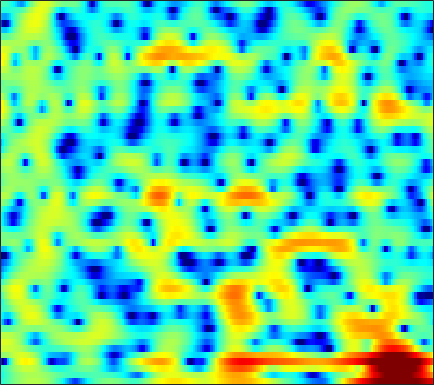

Source data for this figure (header and first rows):
-3.5823, -3.0538, -2.3805, -1.7422, -1.2883, -0.73053, -0.22975, 0.11324, 0.522, 0.8767, 1.173, 1.358, 1.5587, 1.711, 1.7851, 1.8269, 1.8117, 1.7578, 1.6287, 1.4311, 1.1561, 0.89363, 0.474, -0.04313
-4.096, -3.458, -2.676, -1.962, -1.469, -0.8707, -0.3384, 0.01829, 0.4324, 0.7821, 1.067, 1.236, 1.403, 1.504, 1.539, 1.531, 1.465, 1.379, 1.219, 1.012, 0.7614, 0.5506, 0.2432, -0.08673
-3.325, -2.884, -2.234, -1.528, -0.9785, -0.2406, 0.4556, 0.9292, 1.489, 1.938, 2.265, 2.426, 2.526, 2.492, 2.377, 2.111, 1.724, 1.36, 0.7881, 0.1341, -0.5708, -1.109, -1.808, -2.435
-12.34, -22.8, -14.33, -6.962, -3.841, -0.9607, 1.053, 2.188, 3.318, 4.09, 4.559, 4.729, 4.724, 4.461, 4.086, 3.346, 2.309, 1.312, -0.368, -2.527, -5.321, -7.968, -12.35, -16.06
0.5877, 0.494, 0.5818, 0.8997, 1.245, 1.763, 2.269, 2.596, 2.926, 3.108, 3.14, 3.055, 2.799, 2.375, 1.944, 1.222, 0.3313, -0.4513, -1.644, -2.966, -4.341, -5.312, -6.356, -6.987
2.603, 2.593, 2.572, 2.526, 2.473, 2.366, 2.201, 2.034, 1.737, 1.351, 0.8764, 0.4669, -0.1287, -0.7458, -1.198, -1.747, -2.204, -2.477, -2.734, -2.881, -2.941, -2.936, -2.874, -2.767
3.166, 3.191, 3.155, 3.037, 2.886, 2.599, 2.187, 1.784, 1.097, 0.2129, -0.9179, -1.964, -3.665, -5.773, -7.596, -9.9, -10.62, -9.646, -7.554, -5.584, -3.997, -3.034, -1.991, -1.158
1.985, 2.037, 2.05, 2.002, 1.926, 1.765, 1.519, 1.261, 0.7933, 0.1521, -0.7011, -1.504, -2.813, -4.371, -5.609, -6.96, -7.268, -6.652, -5.219, -3.69, -2.361, -1.525, -0.6202, 0.08156
-1.129, -1.314, -1.497, -1.518, -1.392, -1.07, -0.6455, -0.3226, 0.05396, 0.3196, 0.4555, 0.4775, 0.4167, 0.2966, 0.1985, 0.1026, 0.07736, 0.1186, 0.2449, 0.4084, 0.5694, 0.675, 0.7752, 0.8089
-5.54, -7.404, -10.8, -13.43, -11.64, -7.576, -4.405, -2.623, -0.815, 0.497, 1.447, 1.967, 2.454, 2.748, 2.866, 2.908, 2.835, 2.709, 2.464, 2.123, 1.69, 1.316, 0.7519, 0.1374
-4.303, -5.046, -5.928, -6.134, -5.568, -4.023, -2.219, -0.9514, 0.5067, 1.669, 2.546, 3.038, 3.487, 3.73, 3.781, 3.691, 3.42, 3.1, 2.5, 1.692, 0.6509, -0.3147, -1.875, -3.764
-3.062, -2.608, -1.978, -1.301, -0.7584, -0.000428, 0.7679, 1.319, 1.978, 2.512, 2.908, 3.098, 3.224, 3.202, 3.09, 2.814, 2.4, 1.984, 1.271, 0.358, -0.8159, -1.91, -3.709, -6.017
-4.08, -2.733, -1.264, -0.079, 0.6668, 1.478, 2.095, 2.438, 2.734, 2.848, 2.783, 2.629, 2.3, 1.868, 1.509, 1.03, 0.5746, 0.2547, -0.1631, -0.6258, -1.173, -1.657, -2.408, -3.236
-2.341, -0.998, 0.4985, 1.694, 2.407, 3.118, 3.578, 3.744, 3.725, 3.405, 2.758, 2.041, 0.7636, -0.8631, -2.202, -3.759, -4.349, -4.008, -3.056, -2.177, -1.604, -1.41, -1.472, -1.831
-0.3974, 0.4601, 1.54, 2.503, 3.102, 3.715, 4.095, 4.206, 4.096, 3.664, 2.837, 1.911, 0.1532, -2.408, -5.087, -9.681, -10.82, -7.897, -4.562, -2.492, -1.341, -0.9372, -0.9023, -1.387
-3.188, -2.157, -0.8847, 0.215, 0.9216, 1.697, 2.259, 2.544, 2.731, 2.692, 2.434, 2.104, 1.514, 0.8202, 0.3097, -0.2263, -0.4719, -0.4484, -0.2525, -0.02353, 0.09156, 0.03276, -0.2509, -0.8374
-7.44, -5.948, -4.274, -2.897, -2.007, -0.9834, -0.1462, 0.3708, 0.915, 1.297, 1.543, 1.646, 1.699, 1.688, 1.655, 1.603, 1.548, 1.504, 1.441, 1.342, 1.178, 0.999, 0.6528, 0.1821
-9.191, -8.049, -6.633, -5.306, -4.355, -3.19, -2.151, -1.462, -0.6627, 0.008895, 0.553, 0.8949, 1.265, 1.559, 1.739, 1.919, 2.049, 2.105, 2.124, 2.075, 1.944, 1.789, 1.489, 1.104
-10.86, -10.37, -9.318, -7.862, -6.668, -5.132, -3.752, -2.858, -1.848, -1.029, -0.3577, 0.07319, 0.5813, 1.04, 1.36, 1.754, 2.103, 2.323, 2.535, 2.639, 2.622, 2.526, 2.295, 1.94
-17.67, -22.87, -17.94, -11.73, -8.755, -6.01, -4.134, -3.146, -2.247, -1.709, -1.415, -1.257, -0.9706, -0.4835, 0.02998, 0.859, 1.688, 2.249, 2.847, 3.228, 3.386, 3.358, 3.158, 2.767
-6.711, -6.958, -6.354, -4.901, -3.741, -2.427, -1.538, -1.212, -1.254, -1.947, -3.424, -5.136, -7.799, -7.755, -5.243, -1.848, 0.6758, 2.025, 3.252, 3.939, 4.162, 4.058, 3.595, 2.845
-0.2426, -0.1981, -0.02567, 0.219, 0.4031, 0.6047, 0.6636, 0.5597, 0.1223, -0.7326, -2.059, -3.336, -4.93, -4.79, -3.273, -0.8059, 1.25, 2.397, 3.394, 3.831, 3.698, 3.225, 2.016, 0.05473
-0.304, -0.3388, -0.4001, -0.4874, -0.5372, -0.5766, -0.6099, -0.6221, -0.6487, -0.6573, -0.647, -0.5899, -0.3782, 0.04486, 0.504, 1.211, 1.896, 2.33, 2.708, 2.777, 2.48, 1.992, 0.949, -0.6128
-2.18, -2.547, -3.153, -3.761, -4.151, -4.482, -4.475, -4.249, -3.68, -2.95, -2.165, -1.573, -0.7871, -0.04142, 0.4852, 1.125, 1.679, 2.005, 2.312, 2.446, 2.406, 2.25, 1.901, 1.447
-3.98, -4.959, -6.688, -8.92, -10.96, -13.53, -13.63, -11.85, -9.066, -6.723, -4.803, -3.597, -2.225, -1.071, -0.3259, 0.5183, 1.219, 1.651, 2.103, 2.424, 2.627, 2.7, 2.714, 2.661
-4.072, -5.213, -7.12, -9.672, -11.98, -15.06, -15.39, -13.46, -10.54, -8.087, -6.062, -4.751, -3.23, -1.923, -1.077, -0.09602, 0.7048, 1.212, 1.772, 2.214, 2.541, 2.737, 2.925, 3.025
-2.108, -2.828, -3.965, -5.236, -6.202, -7.383, -8.188, -8.478, -8.345, -7.585, -6.302, -5.163, -3.636, -2.262, -1.369, -0.3931, 0.3645, 0.8083, 1.294, 1.709, 2.091, 2.364, 2.697, 2.958
0.5938, 0.2963, -0.3831, -1.381, -2.4, -4.157, -6.634, -9.24, -13.96, -14.26, -9.126, -6.173, -3.419, -1.589, -0.678, 0.01888, 0.2659, 0.2317, 0.05552, 0.0008368, 0.3546, 0.8785, 1.764, 2.615
1.732, 1.959, 1.924, 1.476, 0.8866, -0.286, -1.861, -3.231, -4.778, -4.883, -3.464, -2.125, -0.6424, 0.2987, 0.5992, 0.4019, -0.5741, -1.966, -5.171, -10.94, -10.96, -5.967, -1.666, 0.9054
-0.2582, 0.4132, 0.9865, 1.216, 1.224, 1.043, 0.746, 0.5155, 0.2803, 0.224, 0.3339, 0.4734, 0.6547, 0.6815, 0.5354, 0.08217, -0.7784, -1.682, -3.101, -4.285, -4.206, -3.306, -1.725, -0.3145
-1.393, -0.6513, 0.06799, 0.5513, 0.7628, 0.914, 0.9339, 0.9048, 0.8433, 0.7731, 0.7215, 0.6891, 0.6449, 0.5761, 0.4932, 0.3199, 0.08382, -0.1216, -0.3781, -0.5367, -0.5522, -0.4636, -0.2773, -0.1148
-0.8368, -0.2817, 0.2772, 0.6499, 0.8066, 0.8764, 0.8106, 0.6892, 0.4745, 0.2438, 0.05867, -0.01652, -0.02851, 0.07068, 0.1947, 0.3701, 0.5467, 0.6523, 0.7397, 0.7782, 0.7395, 0.6719, 0.5146, 0.2504
0.4617, 0.8327, 1.204, 1.383, 1.394, 1.199, 0.7792, 0.3045, -0.5119, -1.426, -2.236, -2.573, -2.459, -1.778, -1.074, -0.1263, 0.6782, 1.144, 1.571, 1.771, 1.759, 1.618, 1.268, 0.752
1.202, 1.595, 1.99, 2.175, 2.145, 1.825, 1.107, 0.2423, -1.501, -4.269, -8.967, -14.82, -12.36, -5.935, -3.062, -0.5108, 1.119, 1.93, 2.588, 2.828, 2.731, 2.444, 1.798, 0.8983
-0.7193, 0.06979, 0.9243, 1.529, 1.771, 1.821, 1.502, 1.02, 0.03927, -1.307, -2.732, -3.409, -3.081, -1.636, -0.3694, 1.107, 2.193, 2.731, 3.089, 3.065, 2.645, 2.079, 0.9743, -0.5775
-5.055, -3.422, -1.723, -0.4799, 0.1954, 0.7981, 1.126, 1.218, 1.198, 1.108, 1.051, 1.092, 1.309, 1.682, 2.011, 2.44, 2.752, 2.864, 2.796, 2.443, 1.748, 0.9839, -0.3992, -2.271
-6.828, -4.996, -3.105, -1.726, -0.9389, -0.1637, 0.3909, 0.6978, 1.018, 1.296, 1.567, 1.78, 2.068, 2.363, 2.565, 2.768, 2.86, 2.83, 2.629, 2.197, 1.52, 0.8242, -0.3743, -1.895
-4.444, -3.466, -2.414, -1.661, -1.258, -0.8875, -0.6431, -0.4799, -0.2263, 0.102, 0.5261, 0.8906, 1.401, 1.887, 2.212, 2.55, 2.756, 2.809, 2.728, 2.465, 2.01, 1.538, 0.7242, -0.3049
-1.271, -1.075, -1.02, -1.208, -1.526, -2.146, -2.907, -3.434, -3.798, -3.505, -2.597, -1.717, -0.5174, 0.5311, 1.176, 1.857, 2.323, 2.547, 2.688, 2.676, 2.504, 2.283, 1.867, 1.321
1.445, 1.09, 0.3743, -0.6569, -1.721, -3.672, -6.566, -9.888, -17.36, -15, -8.424, -5.452, -2.788, -1.008, -0.06899, 0.8114, 1.369, 1.643, 1.876, 2.011, 2.084, 2.108, 2.087, 1.993
3.507, 2.868, 1.849, 0.5899, -0.5075, -2.196, -4.067, -5.46, -6.723, -6.5, -5.003, -3.686, -2.163, -1.08, -0.5456, -0.2203, -0.223, -0.3664, -0.5682, -0.5787, -0.2469, 0.1577, 0.7752, 1.287
4.955, 4.15, 2.913, 1.533, 0.4731, -0.796, -1.743, -2.105, -2.139, -1.722, -1.072, -0.5519, -0.008156, 0.2239, 0.1006, -0.5694, -1.981, -3.672, -6.86, -9.188, -6.654, -4.002, -1.362, 0.3054
4.883, 3.908, 2.229, 0.04195, -1.997, -5.088, -7.051, -6.325, -3.903, -1.684, -0.04879, 0.8227, 1.553, 1.811, 1.649, 0.9558, -0.3795, -1.843, -4.249, -5.676, -4.223, -2.384, -0.2821, 1.102
2.07, 1.377, 0.02716, -1.963, -3.98, -7.404, -9.865, -8.524, -5.186, -2.511, -0.6384, 0.3444, 1.237, 1.707, 1.835, 1.735, 1.409, 1.091, 0.6943, 0.4909, 0.5497, 0.7399, 1.039, 1.283
-0.6156, -0.5526, -0.7797, -1.247, -1.666, -2.135, -2.291, -2.129, -1.563, -0.8101, -0.04504, 0.4647, 1.004, 1.359, 1.52, 1.593, 1.534, 1.43, 1.254, 1.051, 0.843, 0.6975, 0.4925, 0.2719
-1.175, -0.7231, -0.3914, -0.2556, -0.2238, -0.2033, -0.1239, -0.009701, 0.2225, 0.5199, 0.8463, 1.087, 1.354, 1.551, 1.626, 1.643, 1.556, 1.419, 1.148, 0.7762, 0.3189, -0.08226, -0.6518, -1.251
0.3467, 0.5857, 0.7523, 0.7751, 0.7409, 0.6808, 0.659, 0.7042, 0.8362, 1.056, 1.313, 1.498, 1.712, 1.858, 1.904, 1.875, 1.73, 1.536, 1.141, 0.5774, -0.189, -0.9221, -2.122, -3.549
2.53, 2.391, 2.015, 1.444, 0.9339, 0.2729, -0.1913, -0.2899, -0.05844, 0.4386, 0.9933, 1.354, 1.722, 1.921, 1.996, 1.984, 1.869, 1.719, 1.399, 0.8766, 0.05769, -0.8172, -2.487, -4.993
4.429, 4.009, 3.03, 1.46, -0.2137, -3.228, -6.652, -7.266, -4.583, -1.89, -0.143, 0.6305, 1.118, 1.146, 1.01, 0.791, 0.7422, 0.8528, 1.107, 1.261, 1.134, 0.798, -0.02435, -1.289
4.896, 4.569, 3.695, 2.23, 0.6767, -2.058, -4.916, -5.491, -3.601, -1.498, -0.2706, 0.04897, -0.3461, -1.708, -3.458, -6.46, -7.277, -5.229, -2.231, -0.1835, 1.016, 1.453, 1.588, 1.352
3.381, 3.359, 3.093, 2.592, 2.126, 1.488, 0.9907, 0.778, 0.7237, 0.7235, 0.5748, 0.2292, -0.6979, -2.324, -4.081, -6.794, -7.502, -5.795, -3.102, -1.125, 0.1063, 0.6237, 0.8806, 0.7419
1.172, 1.283, 1.351, 1.377, 1.379, 1.388, 1.422, 1.458, 1.486, 1.471, 1.354, 1.168, 0.7885, 0.2894, -0.09968, -0.5016, -0.6358, -0.5425, -0.2429, 0.08296, 0.2605, 0.2654, 0.03205, -0.4968
-1.576, -1.543, -1.383, -1.052, -0.7118, -0.18, 0.373, 0.7735, 1.241, 1.626, 1.896, 2.024, 2.097, 2.085, 2.034, 1.935, 1.812, 1.705, 1.519, 1.253, 0.8603, 0.4539, -0.2571, -1.181
-5.955, -6.556, -6.672, -5.77, -4.638, -3.002, -1.5, -0.528, 0.5686, 1.432, 2.102, 2.495, 2.883, 3.131, 3.234, 3.26, 3.163, 3.009, 2.674, 2.172, 1.487, 0.8301, -0.2335, -1.508
-11.34, -16.11, -34.54, -14.05, -9.399, -5.611, -3.07, -1.635, -0.1283, 1.027, 1.937, 2.487, 3.074, 3.503, 3.726, 3.884, 3.876, 3.748, 3.401, 2.829, 2.001, 1.197, -0.1513, -1.85
-6.98, -7.668, -7.876, -6.985, -5.845, -4.209, -2.744, -1.786, -0.6909, 0.2681, 1.121, 1.7, 2.401, 3.005, 3.379, 3.748, 3.938, 3.942, 3.747, 3.296, 2.548, 1.768, 0.3796, -1.489
-3.37, -3.406, -3.414, -3.327, -3.209, -3.011, -2.798, -2.641, -2.39, -1.982, -1.348, -0.7184, 0.2422, 1.233, 1.923, 2.704, 3.279, 3.559, 3.706, 3.583, 3.179, 2.682, 1.753, 0.5059
-1.912, -1.977, -2.219, -2.622, -3.054, -3.842, -4.899, -5.894, -7.35, -8.441, -8.006, -6.601, -4.263, -2.081, -0.6948, 0.8061, 1.942, 2.574, 3.143, 3.421, 3.438, 3.295, 2.924, 2.375
